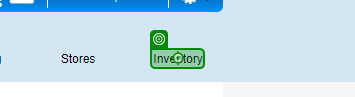
Task: P0 Instacart Service

Workflow: Read_Inventory

Step 1: click

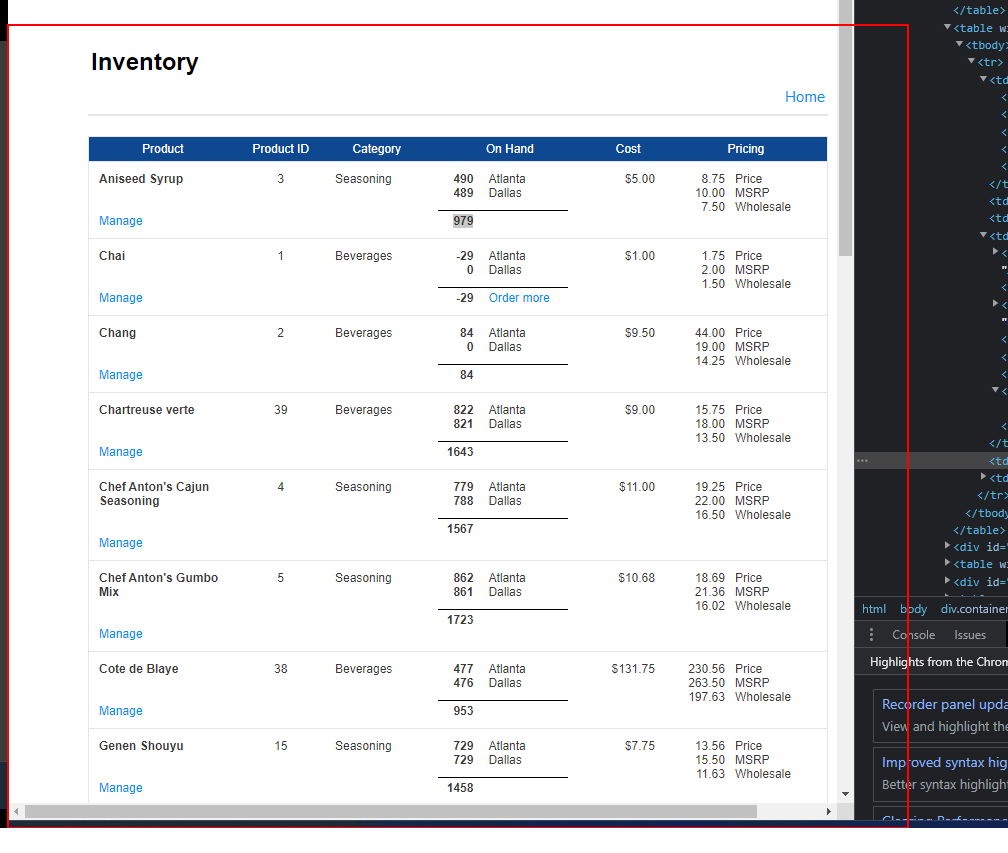
Step 2: find the element in window 'Inventory | Pega Studio Training Web Application' (chrome.exe)